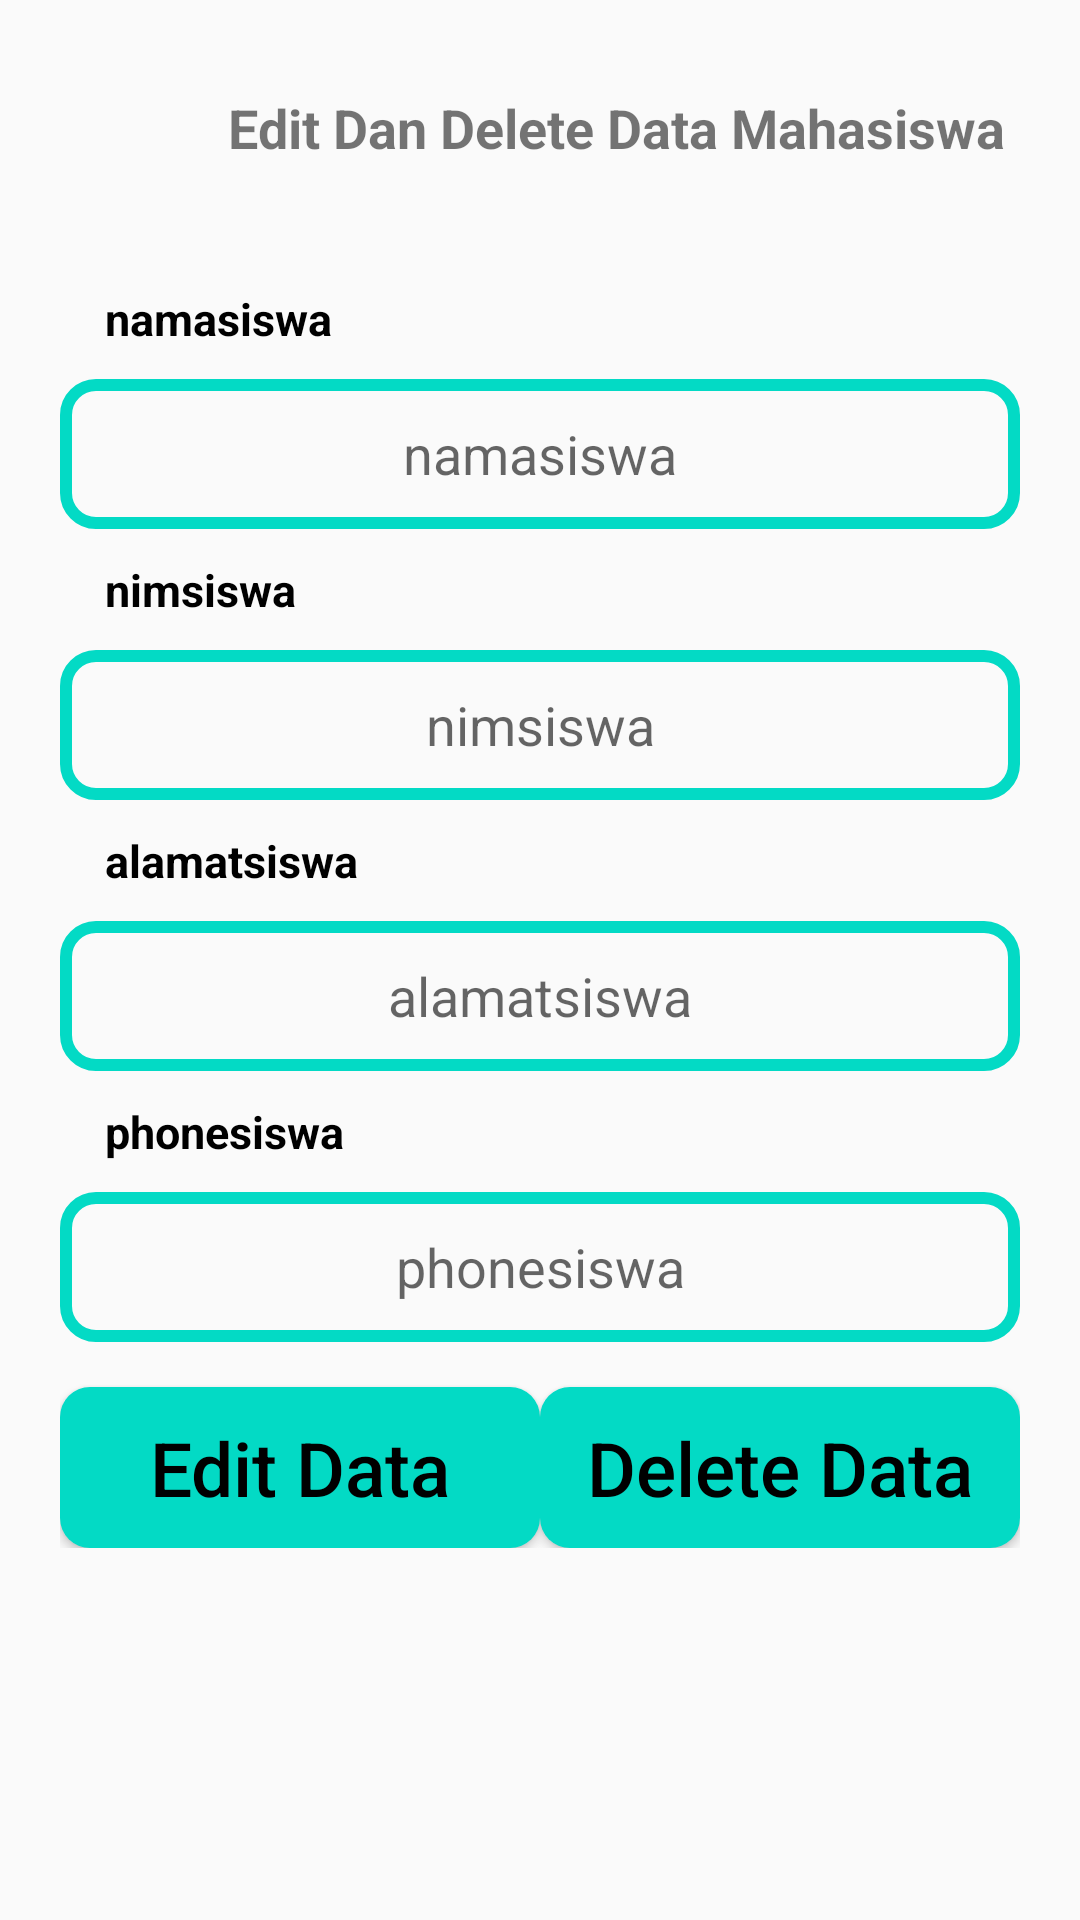

Android layout source for this screen:
<!-- AndroidManifest.xml: application theme Theme.Crud_RxRetrofit -->
<!-- res/layout/activity_edit_delete_data.xml -->
<?xml version="1.0" encoding="utf-8"?>
<LinearLayout
    xmlns:android="http://schemas.android.com/apk/res/android"
    xmlns:app="http://schemas.android.com/apk/res-auto"
    xmlns:tools="http://schemas.android.com/tools"
    android:layout_width="match_parent"
    android:layout_height="match_parent"
    android:orientation="vertical"
    android:padding="20dp"
    android:layout_margin="20dp"
    tools:context=".ui.editdelete.EditDeleteDataActivity">

    <ProgressBar
        android:id="@+id/progress_bar_edit_delete"
        android:layout_width="match_parent"
        android:layout_height="match_parent"
        android:visibility="gone"/>
    <androidx.appcompat.widget.Toolbar
        android:layout_width="match_parent"
        android:layout_height="wrap_content"
        android:theme="@style/ThemeOverlay.AppCompat.Light"
        app:popupTheme="@style/ThemeOverlay.AppCompat.Light">
        <LinearLayout
            android:layout_width="match_parent"
            android:layout_height="wrap_content"
            android:orientation="horizontal">
            <ImageView
                android:id="@+id/img_back_editelete"
                android:layout_width="35dp"
                android:layout_height="35dp"
                android:src="@drawable/ic_baseline_arrow_back_24"/>
            <TextView
                android:layout_width="match_parent"
                android:layout_height="wrap_content"
                android:text="@string/edit_dan_delete_data_mahasiswa"
                android:gravity="center"
                android:textStyle="bold"
                android:textSize="18dp"/>
        </LinearLayout>
    </androidx.appcompat.widget.Toolbar>
    <LinearLayout
        android:layout_width="match_parent"
        android:layout_height="wrap_content"
        android:orientation="vertical"
        android:layout_marginTop="20dp">
        <TextView
            android:layout_width="match_parent"
            android:layout_height="wrap_content"
            android:text="@string/namasiswa"
            android:textSize="15dp"
            android:paddingLeft="15dp"
            android:textColor="@color/black"
            android:textStyle="bold"/>
        <EditText
            android:id="@+id/nama_siswa_edit"
            android:layout_width="match_parent"
            android:layout_height="wrap_content"
            android:inputType="text"
            android:layout_marginTop="10dp"
            android:hint="@string/namasiswa"
            android:gravity="center"
            android:background="@drawable/edit_text_bacjground"
            />
        <TextView
            android:layout_width="match_parent"
            android:layout_height="wrap_content"
            android:text="@string/nimsiswa"
            android:textSize="15dp"
            android:layout_marginTop="10dp"
            android:paddingLeft="15dp"
            android:textColor="@color/black"
            android:textStyle="bold"/>
        <EditText
            android:id="@+id/nim_siswa_edit"
            android:layout_width="match_parent"
            android:layout_height="wrap_content"
            android:inputType="text"
            android:layout_marginTop="10dp"
            android:hint="@string/nimsiswa"
            android:gravity="center"
            android:background="@drawable/edit_text_bacjground"
            />
        <TextView
            android:layout_width="match_parent"
            android:layout_height="wrap_content"
            android:text="@string/alamatsiswa"
            android:textSize="15dp"
            android:layout_marginTop="10dp"
            android:paddingLeft="15dp"
            android:textColor="@color/black"
            android:textStyle="bold"/>
        <EditText
            android:id="@+id/alamat_siswa_edit"
            android:layout_width="match_parent"
            android:layout_height="wrap_content"
            android:inputType="text"
            android:layout_marginTop="10dp"
            android:hint="@string/alamatsiswa"
            android:gravity="center"
            android:background="@drawable/edit_text_bacjground"
            />
        <TextView
            android:layout_width="match_parent"
            android:layout_height="wrap_content"
            android:text="@string/phonesiswa"
            android:textSize="15dp"
            android:layout_marginTop="10dp"
            android:paddingLeft="15dp"
            android:textColor="@color/black"
            android:textStyle="bold"/>
        <EditText
            android:id="@+id/phone_siswa_edit"
            android:layout_width="match_parent"
            android:layout_height="wrap_content"
            android:inputType="text"
            android:layout_marginTop="10dp"
            android:hint="@string/phonesiswa"
            android:gravity="center"
            android:background="@drawable/edit_text_bacjground"
            />
        <LinearLayout
            android:layout_width="match_parent"
            android:layout_height="wrap_content"
            android:orientation="horizontal">
            <Button
                android:id="@+id/btn_edit_siswa"
                android:layout_width="match_parent"
                android:layout_height="wrap_content"
                android:layout_marginTop="15dp"
                android:hint="Edit Data"
                android:textSize="25dp"
                android:layout_weight="1"
                android:textColorHint="@color/black"
                android:background="@drawable/button_round"/>
            <Button
                android:id="@+id/btn_delete_siswa"
                android:layout_width="match_parent"
                android:layout_height="wrap_content"
                android:layout_marginTop="15dp"
                android:hint="Delete Data"
                android:textSize="25dp"
                android:layout_weight="1"
                android:textColorHint="@color/black"
                android:background="@drawable/button_round"/>
        </LinearLayout>
    </LinearLayout>
</LinearLayout>
<!-- resources referenced by this layout -->
<resources>
  <!-- drawable button_round (drawable) -->
  <?xml version="1.0" encoding="utf-8"?>
  <shape xmlns:android="http://schemas.android.com/apk/res/android">
  
      <solid
          android:color="@color/teal_200"/>
      <padding
          android:top="10dp"
          android:right="10dp"
          android:left="10dp"
          android:bottom="10dp"/>
      <corners
          android:radius="10dp"
          android:bottomLeftRadius="10dp"
          android:bottomRightRadius="10dp"
          android:topLeftRadius="10dp"
          android:topRightRadius="10dp"/>
      <size
          android:width="210dp"
          android:height="50dp"/>
  </shape>
  <!-- drawable edit_text_bacjground (drawable) -->
  <?xml version="1.0" encoding="utf-8"?>
  <shape xmlns:android="http://schemas.android.com/apk/res/android">
  
      <stroke
          android:width="4dp"
          android:color="@color/teal_200"
          />
      <size
          android:width="210dp"
          android:height="50dp"
          />
      <corners
          android:radius="10dp"
          android:topRightRadius="10dp"
          android:topLeftRadius="10dp"
          android:bottomRightRadius="10dp"
          android:bottomLeftRadius="10dp" />
      <padding
          android:top="10dp"
          android:bottom="10dp"
          android:left="10dp"
          android:right="10dp"/>
  </shape>
  <string name="alamatsiswa">alamatsiswa</string>
  <string name="edit_dan_delete_data_mahasiswa">Edit Dan Delete Data Mahasiswa</string>
  <string name="namasiswa">namasiswa</string>
  <string name="nimsiswa">nimsiswa</string>
  <string name="phonesiswa">phonesiswa</string>
  <style name="Theme.Crud_RxRetrofit" parent="Theme.AppCompat.Light.NoActionBar">
          
          <item name="colorPrimary">@color/white</item>
          <item name="colorPrimaryVariant">@color/teal_200</item>
          <item name="colorOnPrimary">@color/white</item>
          
          <item name="colorSecondary">@color/teal_200</item>
          <item name="colorSecondaryVariant">@color/teal_700</item>
          <item name="colorOnSecondary">@color/black</item>
          
          <item name="android:statusBarColor" tools:targetApi="l">?attr/colorPrimaryVariant</item>
          
      </style>
  <!-- not gathered from this repository: default colours our renderer supplied (Android Studio template values) -->
  <color name="teal_200">#FF03DAC5</color>
  <color name="teal_700">#FF018786</color>
  <color name="black">#FF000000</color>
  <color name="white">#FFFFFFFF</color>
</resources>
